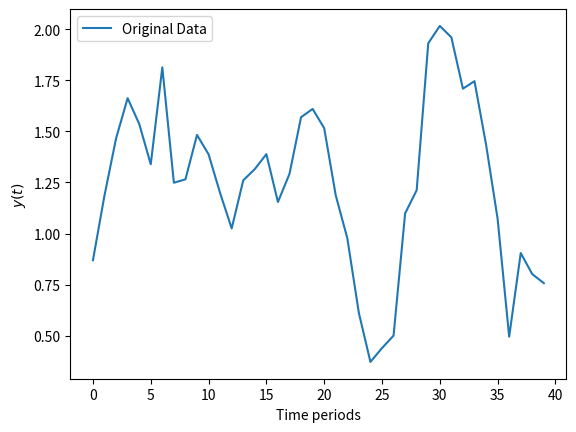
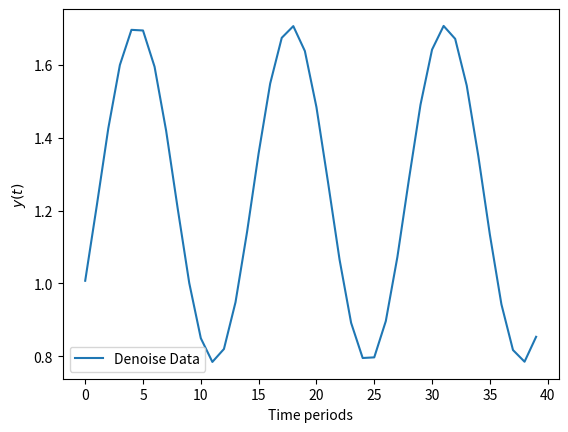
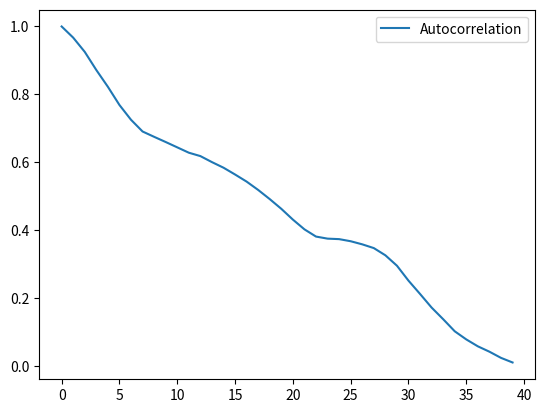
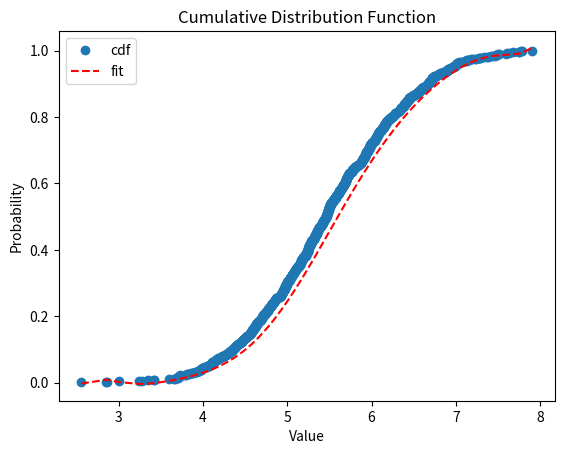
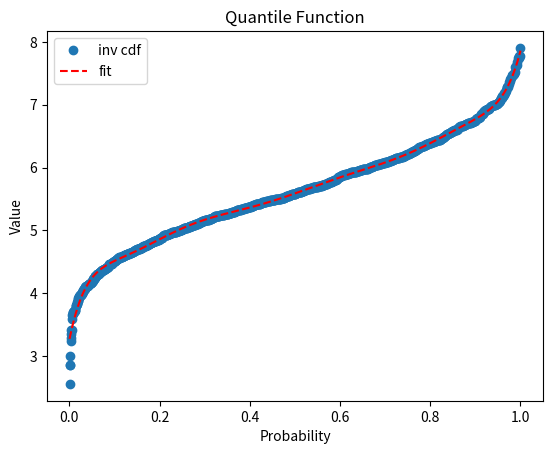

Write Python code to recreate these figures, in order.
import numpy as np
import matplotlib.pyplot as plt

#-------------------------------------------------------------------------

"""
Data Science from Scratch, Second Edition, by Joel Grus (O'Reilly).Copyright 2019 Joel Grus, 978-1-492-04113-9
"""


def minibatches(dataset, batch_size, shuffle = True):

    """Generates 'batch_size'-sized minibatches from the dataset
    
    Parameters
    ----------
    dataset : List
    batch_size : int
    shuffle : bool
    
    """
    
    # start indexes 0, batch_size, 2 * batch_size, ...
    batch_starts = [start for start in range(0, len(dataset), batch_size)]
    
    if shuffle: np.random.shuffle(batch_starts)  # shuffle the batches
            
    for start in batch_starts:
        end = start + batch_size
        yield dataset[start:end]
      
        
def difference_quotient(f, x, h):
    
    """Calculates the difference quotient of 'f' evaluated at x and x + h
    
    Parameters
    ----------
    f(x) : Callable function
    x : float
    h : float
    
    Returns
    -------
    '(f(x + h) - f(x)) / h'
    
    """
    
    return (f(x + h) - f(x)) / h


def partial_difference_quotient(f, v, i, h):
    
    """Calculates the partial difference quotient of 'f'
    
    Parameters
    ----------
    f(x0,...,xi-th) : Callable function
    v : Vector or np.array
    h : float
    
    Returns
    -------
    the i-th partial difference quotient of f at v
    
    """
    
    w = [v_j + (h if j == i else 0)  # add h to just the ith element of v
         for j, v_j in enumerate(v)]
    return (f(w) - f(v)) / h


def estimate_gradient(f, v, h = 0.0001):
    """Calculates the gradient of 'f' at v
    
    Parameters
    ----------
    f(x0,...,xi-th) : Callable function
    v : Vector or np.array
    h : float. By default it is set to 0.0001
    
    """
    return [partial_difference_quotient(f, v, i, h)
            for i in range(len(v))]

#-------------------------------------------------------------------------

# a function that calculates the percentage of missing values per column is defined
def cal_missing_values(df):
    col = df.columns
    print('Total size : ', "{:,}".format(len(df)))
    for i in col:
        print(str(i)+' : 'f"{(df.isnull().sum()[i]/(df.isnull().sum()[i]+df[i].count()))*100:.2f}%")

def calculate_probability(x, points = 1, cond = True):
    """Calculates the probability of the data
    
    Parameters
    ----------
    x : np.array
        An array containing the data.
    points : int
        An integer value. By default it is set to `1`.
    cond : bool
        A boolean value. By default it is set to `True`.
    
    Returns
    -------
    p : np.array
        An array containing the probability of the data.
    
    """
    
    p = []

    f = cdf(x)[0]
    for i in range(len(x)):
        p.append(f(x[i]))
    p = np.array(p)
    if cond:
        if(np.prod(p[-points]) > 1):
            print('\nThe probability of the data cannot be calculated.\n')
        else:
            if(np.prod(p[-points]) < 0):
                print('\nThe probability of the data cannot be calculated.\n')
            else:
                print('The model has a probability of {:.2f}% of being correct'.format(np.prod(p[-points])*100))
    else:
        if(np.sum(p[-points]) < 0):
            print('\nThe probability of the data cannot be calculated.\n')
        else:
            if(np.sum(p[-points]) > 1):
                print('\nThe probability of the data cannot be calculated.\n')
            else:
                print('The model has a probability of {:.2f}% of being correct'.format(np.sum(p[-points])*100))
    return p

def cdf(x, poly = 9, inv = False, plot = False, savename = None):
    """Calculates the cumulative distribution function of the data

    Parameters
    ----------
    x : np.array
        An array containing the data.
    poly : int
        An integer value. By default it is set to `9`.
    inv : bool
        A boolean value. By default it is set to `False`.
    
    Returns
    -------
    cdf_ : np.array
        An array containing the cumulative distribution function.
    
    """
    
    cdf_ = np.cumsum(x) / np.sum(x)

    ox = np.sort(x)
    I = np.ones(len(ox))
    M = np.triu(I)
    df = np.dot(ox, M)
    df_ = df/np.max(df)

    if inv:
        fit = np.polyfit(df_, ox, poly)
        f = np.poly1d(fit)
    else:
        fit = np.polyfit(ox, df_, poly)
        f = np.poly1d(fit)
    
    if plot:
        if inv:
            plt.plot(df_, ox, 'o', label = 'inv cdf')
            plt.plot(df_, f(df_), 'r--', label = 'fit')
            plt.title('Quantile Function')
            plt.xlabel("Probability")
            plt.ylabel("Value")
            plt.legend()
            if savename != None:
                plt.savefig(savename, dpi = 300)
            plt.show()
        else:
            plt.plot(ox, cdf_, 'o', label = 'cdf')
            plt.plot(ox, f(ox), 'r--', label = 'fit')
            plt.title('Cumulative Distribution Function')
            plt.xlabel("Value")
            plt.ylabel("Probability")
            plt.legend()
            if savename != None:
                plt.savefig(savename, dpi = 300)
            plt.show()

    return f, cdf_, ox

class corr():
    """Calculates the correlation of the data
    
    Parameters
    ----------
    x : np.array
        An array containing the data.
    y : np.array
        An array containing the data.
    
    Returns
    -------
    z : np.array
        An array containing the correlation of x and y.
    
    """
    
    def __init__(self, x, y):
        self.x = x
        self.y = y
        self.result = np.correlate(x, y, mode='full')
        self.z = self.result[self.result.size//2:]
        self.z = self.z/float(np.abs(self.z).max())
    
    def plot(self):
        plt.plot(range(len(self.z)), self.z, label = 'Correlation')
        plt.legend()
        plt.show()
    
    def __call__(self):
        return self.z

class autocorr():
    """Calculates the autocorrelation of the data
    
    Parameters
    ----------
    x : np.array
        An array containing the data.
    
    Returns
    -------
    z : np.array
        An array containing the autocorrelation of the data.
    
    """
    
    def __init__(self, x):
        self.x = x
        self.result = np.correlate(x, x, mode='full')
        self.z = self.result[self.result.size//2:]
        self.z = self.z/float(np.abs(self.z).max())
    
    def plot(self):
        plt.plot(range(len(self.z)), self.z, label = 'Autocorrelation')
        plt.legend()
        plt.show()
    
    def __call__(self):
        return self.z

def fft_denoise(dataset, sigma = 0, mode = True):
    """Performs the noise removal using the Fast Fourier Transform
    
    Parameters
    ----------
    dataset : np.array
        An array containing the noised data.
    sigma : float
        A float between 0 and 1. By default it is set to `0`.
    mode : bool
        A boolean value. By default it is set to `True`.
    
    Returns
    -------
    dataset : np.array
        An array containing the denoised data.
    
    """
    dataset_ = dataset.copy()
    for i in range(dataset.shape[0]):
        n = dataset.shape[1]
        fhat = np.fft.fft(dataset[i, :], n)
        freq = (1/n) * np.arange(n)         
        L = np.arange(1,np.floor(n/2),dtype='int')
        PSD = fhat * np.conj(fhat) / n
        indices = PSD > np.mean(PSD) + sigma * np.std(PSD)
        PSDclean = PSD * indices  # Zero out all others
        fhat = indices * fhat   
        ffilt = np.fft.ifft(fhat) # Inverse FFT for filtered time signal
        dataset_[i, :] = ffilt.real
        # Calculate the period of the signal
        period = 1 / freq[L][np.argmax(fhat[L])]
        if mode:
            print(f'The {i+1}-th row of the dataset has been denoised.')
            print(f'The period is {round(period, 4)}')
    return dataset_


def feature_importance(dataset, values):
    """Calculates the importance of each feature
    
    Parameters
    ----------
    dataset : np.array
        An array containing the scaled data.
    values : np.ndarray
        A set of values returned by the linear function.
    
    Returns
    -------
    importance : np.array
        An array containing the importance of each feature.
    
    """
    
    importance = []
    print('\nFeature importance:')
    U, S, VT = np.linalg.svd(dataset, full_matrices=False)
    w = (VT.T@np.linalg.inv(np.diag(S))@U.T).T@values

    for i in range(dataset.shape[0]):
        a = np.around(w[i], decimals=4)
        importance.append(a)
        print(f'The importance of the {i+1} feature is {a}')
    return np.array(importance)

def cal_average(y, alpha = 1):
    """Calculates the moving average of the data
    
    Parameters
    ----------
    y : np.array
        An array containing the data.
    alpha : float
        A float between 0 and 1. By default it is set to `1`.
    
    Returns
    -------
    average : float
        The average of the data.
    
    """
    
    n = int(alpha * len(y))
    w = np.ones(n) / n
    average = np.convolve(y, w, mode='same') / np.convolve(np.ones_like(y), w, mode='same')
    return average

def rescale(dataset, n=1):
    """Perform a standard rescaling of the data
    
    Parameters
    ----------
    dataset : np.array
        An array containing the model data.
    n : int
        Is the degree of the polynomial to subtract 
        the slope. By default it is set to `1`.
        
    Returns
    -------
    data_scaled : np.array
        An array containing the scaled data.
        
    mu : np.array
        An array containing the min of the 
        original data.
    sigma : np.array
        An array containing the (max - min) 
        of the original data.
    """
    
    mu = []
    sigma = []
    fitting = []
    dataset_ = dataset.copy()
    try:
        xaxis = range(dataset.shape[1])
    except:
        error_type = 'IndexError'
        msg = 'Trying to access an item at an invalid index.'
        print(f'{error_type}: {msg}')
        return None
    for i in range(dataset.shape[0]):
        if n != None:
            fit = np.polyfit(xaxis, dataset[i, :], n)
            f = np.poly1d(fit)
            poly = f(xaxis)
            fitting.append(f)
        else:
            fitting.append(0.0)
        dataset_[i, :] += -poly
        mu.append(np.min(dataset_[i, :]))
        if np.max(dataset_[i, :]) != 0: 
            sigma.append(np.max(dataset_[i, :])-mu[i])
        else:
            sigma.append(1)
            
        dataset_[i, :] = 2*((dataset_[i, :] - mu[i]) / sigma[i])-1
         
    values = [mu, sigma, fitting]
    
    return dataset_, values

def scale(dataset, values):
    """Performs the inverse operation to the rescale function
    
    Parameters
    ----------
    dataset : np.array
        An array containing the scaled data.
    values : np.ndarray
        A set of values returned by the rescale function.
    
    """
    dataset_ = dataset.copy()
    for i in range(dataset.shape[0]):
        dataset_[i, :] += 1
        dataset_[i, :] /= 2
        dataset_[i, :] = dataset_[i, :]*values[1][i]
        dataset_[i, :] += values[0][i]
        dataset_[i, :] += values[2][i](range(dataset_.shape[1]))
    
    return dataset_

def generate_series(n, n_steps, incline = True):
    """Function that generates $n$ series of length $n_steps$
    """
    freq1, freq2, offsets1, offsets2 = np.random.rand(4, n, 1)
    
    if incline :
        slope = np.random.rand(n, 1)
    else: 
        slope = 0.0
        offsets2 = 1
        
    time = np.linspace(0, 1, n_steps)
    series = 0.5 * np.sin((time - offsets1) * (freq1 * 10 + 10)) # wave 1
    series += 0.2 * np.sin((time - offsets2) * (freq2 * 20 + 20)) # + wave 2
    series += 0.7 * (np.random.rand(n, n_steps) - 0.5) # + noise
    series += 5 * slope * time + 2 * (offsets2-offsets1) * time ** (1-offsets2)
    series = series
    return series.astype(np.float32)

def RMSE(y_true, y_pred):
    """Calculates the Root Mean Squared Error
    
    Parameters
    ----------
    y_true : np.array
        An array containing the true values.
    y_pred : np.array
        An array containing the predicted values.
    
    Returns
    -------
    RMSE : float
        The Root Mean Squared Error.
    
    """

    print(f'The RMSE is {np.sqrt(np.mean((y_true - y_pred)**2))}')

    return np.sqrt(np.mean((y_true - y_pred)**2))

def to_codes_transformation(x, dict_type):
    """Auxiliary function to perform data transformation using a dictionary

    Parameters
    ----------
    x : str 
        A character data type.
    dict_type : dict
        An object of dictionary type.

    Returns
    -------
    dict_type[x] or np.nan if dict_type[x] doesn't exist.
    """
    try:
        return dict_type[x]
    except:
        return np.nan

def data_codification(data):
    """Function that allows us to perform the encoding and obtain the dictionaries.

    Parameters
    ----------
    data : pd.DataFrame()
        An object of type pandas dataframe.

    Returns
    -------
    df : pd.DataFrame()
        The encoded input dataframe.

    decode_dicts : dict
        An object of dictionary type to decodes.

    code_dicts : dict
        An object of dictionary type to encodes.
    """
    df = data.copy()
    names = data.columns
    code_dicts = []
    decode_dicts = []
    for i in names:
        if df[i].dtype == 'object':
            index_of_name = range(len(df[i].unique()))
            keys_of_name = df[i].unique()
            code_dict = dict(zip(keys_of_name, index_of_name))
            decode_dict = dict(zip(index_of_name, keys_of_name))
            df[i] = df[i].apply(to_codes_transformation, dict_type=code_dict)
            decode_dicts.append(decode_dict)
            code_dicts.append(code_dict)
    return df, decode_dicts, code_dicts

def data_codeOrdecode(data, dict_types, d_type = 'decode'):
    """Function that encodes or decodes according to a dictionary

    Parameters
    ----------
    data : pd.DataFrame()
        An object of type pandas dataframe.

    dict_types : dict
        An object of dictionary type to decodes or encodes.

    Returns
    -------
    
    df : pd.DataFrame()
        The encoded or decoded input dataframe.
    """
    j = 0
    df = data.copy()
    names = df.columns
    for i in names:
        if d_type == 'decode':
            if df[i].dtype == 'int64':
                df[i] = df[i].apply(to_codes_transformation, dict_type=dict_types[j])
                j += 1
        else:
            if df[i].dtype == 'object':
                df[i] = df[i].apply(to_codes_transformation, dict_type=dict_types[j])
                j += 1
    return df

#-------------------------------------------------------------------------
if __name__ == '__main__':
    # Generate data
    x = np.random.rand(3, 100)
    y = 0.1*x[0, :] + 0.4*x[1, :] + 0.5*x[2, :]
    importance = feature_importance(x, y)

    a = generate_series(1, 40, incline=False)
    # Graph the data for visualization
    plt.plot(range(len(a[0, :])), a[0, :], label = 'Original Data')
    plt.legend()
    plt.xlabel('Time periods')
    plt.ylabel('$y(t)$')
    plt.show()

    a_denoise = fft_denoise(a)
    
    plt.plot(range(len(a_denoise[0, :])), a_denoise[0, :], label = 'Denoise Data')
    plt.legend()
    plt.xlabel('Time periods')
    plt.ylabel('$y(t)$')
    plt.show()

    # Calculate the autocorrelation of the data
    z = autocorr(a[0, :])
    z.plot()
    #print(z())

    N = 1000
    mu = np.random.uniform(0, 10.0)
    sigma = np.random.uniform(0.1, 1.0)
    x = np.random.normal(mu, sigma, N)
    f, cdf_, ox = cdf(x, plot = True)
    invf, cdf_, ox = cdf(x, plot = True, inv = True)
